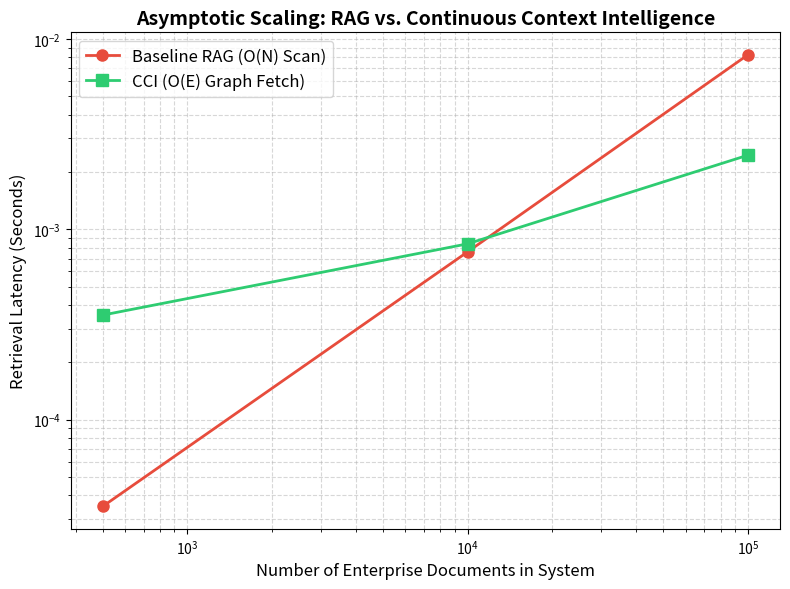

The script that saved this image:
import matplotlib.pyplot as plt

# Data from our experiment
documents = [500, 10000, 100000]
rag_time = [0.000035, 0.000760, 0.008247]
cci_time = [0.000354, 0.000838, 0.002449]

plt.figure(figsize=(8, 6))
plt.plot(documents, rag_time, marker='o', label='Baseline RAG (O(N) Scan)', linewidth=2, color='#e74c3c', markersize=8)
plt.plot(documents, cci_time, marker='s', label='CCI (O(E) Graph Fetch)', linewidth=2, color='#2ecc71', markersize=8)

plt.xscale('log')
plt.yscale('log')
plt.xlabel('Number of Enterprise Documents in System', fontsize=12)
plt.ylabel('Retrieval Latency (Seconds)', fontsize=12)
plt.title('Asymptotic Scaling: RAG vs. Continuous Context Intelligence', fontsize=14, fontweight='bold')
plt.legend(fontsize=12)
plt.grid(True, which="both", ls="--", alpha=0.5)

plt.tight_layout()
plt.savefig('scaling_results.png', dpi=300)
print("Plot saved as scaling_results.png")
